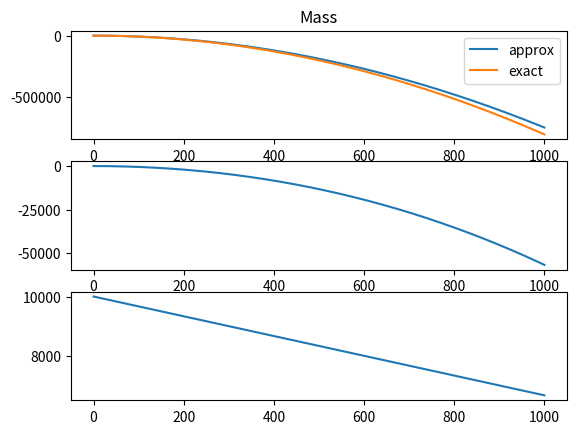

Write the Python code that produced this figure.
# A model of a craft lander
import numpy as np

class VerticalLander:
    """
    Models a craft as in "Landing with Time-to-Contact and Ventral Optic Flow Estimates". Contrained only to vertical
    motion.

    Can only decelerate (thrust in opposite direction to gravitational acceleration).
    """

    U_MAX = 100_000  # Max thrust
    Isp = 300  # Engine specific impulse

    g = {'Earth': 9.806,
         'Moon': 1.623,
         'Zero': 0}

    def __init__(self,
                 init_position: float = 0,
                 init_velocity: float = 0,
                 init_mass: float = 10000,
                 body: str = 'Earth'):

        if body in VerticalLander.g:
            self.g = VerticalLander.g[body]
        else:
            raise AttributeError(f'Unspecified body provide: {body}')

        self.position = float(init_position)
        self.velocity = float(init_velocity)
        self.mass = float(init_mass)

    def update(self, u: float, dt: float, solver: bool = False) -> np.array:
        """
        Updates craft position after time dt.

        :param u:
        :param dt:
        :param solver:
        :return:
        """

        if solver:
            raise NotImplementedError
        else:
            self.position = self.position + dt * self.velocity
            if u < 0:
                self.velocity = self.velocity - dt * self.g
            else:
                self.velocity = self.velocity + dt * (u / self.mass - self.g)
                self.mass = self.mass - dt * u / VerticalLander.Isp  # TODO: What is g0 in the paper?

            return self.position

    def verticalTime2Contact(self) -> float:
        """Returns the real time to contact at current state of the craft"""

        try:
            return abs(self.position / self.velocity)
        except ZeroDivisionError:
            return float(1_000_000)


if __name__ == "__main__":

    # Tests that the craft is falling when repeatedly calling update.

    import matplotlib.pyplot as plt

    step = 0.1

    time = range(10000)
    time = [t * step for t in time]
    craft = VerticalLander(body='Moon')
    pos = []
    M = []

    for t in time:
        pos.append(craft.update(1000, 0.1))
        M.append(craft.mass)

    z = [-0.5 * VerticalLander.g['Moon'] * t * t for t in time]
    deviation = [x1 - x2 for x1, x2 in zip(z, pos)]

    fig = plt.figure()

    ax1 = fig.add_subplot(3, 1, 1)
    ax1.plot(time, pos, label='approx')
    ax1.plot(time, z, label='exact')
    ax1.set_title("Altitude")
    ax1.legend()

    ax2 = fig.add_subplot(3, 1, 2)
    ax2.plot(time, deviation)
    ax1.set_title("Deviation")

    ax3 = fig.add_subplot(3, 1, 3)
    ax3.plot(time, M)
    ax1.set_title("Mass")

    plt.show()
